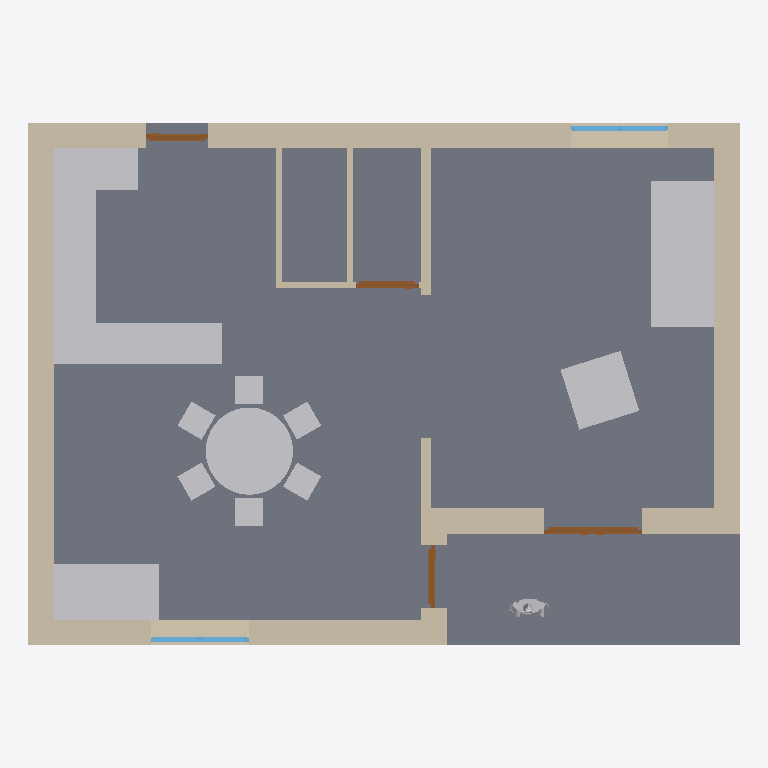
Plan cut of the same IFC building model at storey 'RDC' (level 0.00 m, cut at 1.40 m), seen from above with north up, elements coloured by IFC class: 11 walls (beige), 6 other elements (light grey), 4 doors (brown), 2 windows (light blue), 1 slab (grey). Cut surfaces are drawn darker.
Extent 10.2 m × 7.5 m × 3.1 m (x, y, z). Storeys (1): RDC at 0.00 m. Elements (27): 11 IfcWall, 5 IfcFurniture, 5 IfcWindow, 4 IfcDoor, 1 IfcBuildingElementProxy, 1 IfcSlab.

HEADER;
FILE_DESCRIPTION(('ViewDefinition[DesignTransferView]'),'2;1');
FILE_NAME('TUTO_2.ifc','2024-01-10T18:03:03+01:00',(''),(''),'IfcOpenShell v0.7.0-6c9e130ca','BlenderBIM [number]-00576ef','');
FILE_SCHEMA(('IFC4'));
ENDSEC;
DATA;
#1=IFCPROJECT('1FEUcA7ML99BE_wwThxY5X',$,'Mon projet',$,$,$,$,(#14,#26),#9);
#30=IFCSITE('36OtMnD6D3SPjJMECFETju',$,'Site',$,$,#53,$,$,$,$,$,$,$,$);
#36=IFCBUILDING('3pYSKeCzP2nQ9kPtEMs3HZ',$,'Batiment',$,$,#59,$,$,$,$,$,$);
#42=IFCBUILDINGSTOREY('2Aa0EGfaP8jQgWWuYBJW7k',$,'RDC',$,$,#65,$,$,$,$);
#73=IFCSLAB('1OA6nNOHr29OhVlO5PXCMY',$,'Slab',$,$,#82,#89,$,$);
#20420=IFCFURNITURE('2BDcwdpp12G84EV4D4gdhO',$,'Furniture',$,$,#20548,#20447,$,$);
#435=IFCWALL('3jg8DFWmXBceNmfKsSt95f',$,'Wall',$,$,#730,#441,$,$);
#509=IFCWALL('3sARtet6X8lff$r_XMADMT',$,'Wall',$,$,#1713,#515,$,$);
#15764=IFCFURNITURE('1_Wn7_aqz8Mg2MEABO2cfx',$,'Furniture',$,$,#20543,#15791,$,$);
#379=IFCWALL('2TtOnb1OT6Qh3ZvuiAt9q2',$,'Wall',$,$,#679,#385,$,$);
#102=IFCWALL('3Dkw0JbXL3lv9Qh$ofJvsE',$,'Wall',$,$,#583,#109,$,$);
#15694=IFCFURNITURE('023CMJ2dXEUQYjBE8opkVV',$,'Furniture',$,$,#20523,#15721,$,$);
#15729=IFCFURNITURE('0JkRWRtLf7_BISuw3RV5_e',$,'Furniture',$,$,#20533,#15756,$,$);
#197=IFCWALL('3PAvCo6oHB_RasWwIvv88P',$,'Wall',$,$,#762,#203,$,$);
#15659=IFCFURNITURE('3DvPAlR7f3fRwxh4XO7GzK',$,'Furniture',$,$,#20513,#15686,$,$);
#3717=IFCWALL('3Lirl$nkj3qwIEvpnDbPkm',$,'Wall',$,$,#14902,#3724,$,$);
#4101=IFCWALL('1QOPYZaNbExBE$Y27CNLWo',$,'Wall',$,$,#14917,#4112,$,$);
#4028=IFCWALL('0Fv_zfsBb0iwsfU_Dq9gfg',$,'Wall',$,$,#14922,#4034,$,$);
#3818=IFCWALL('0a9m4Uc9f7OQzW$jhciQQb',$,'Wall',$,$,#14897,#3829,$,$);
#2215=IFCDOOR('3C1lmXRRn4nRp7Ug5uHh96',$,'Door',$,$,#2599,#2247,$,2.5,1.39999997615814,$,$,$);
#141=IFCWALL('2w2UuEqgD21Oo6WEXEPSkD',$,'Wall',$,$,#615,#147,$,$);
#19601=IFCBUILDINGELEMENTPROXY('3m637g1rv6FhfJVmRbXRU2',$,'BuildingElementProxy',$,$,#20503,#19628,$,$);
#3922=IFCWALL('0X_j88FIz0vwOayK6_8dlr',$,'Wall',$,$,#14907,#3929,$,$);
#1517=IFCWINDOW('2y7cCenTnDHRTVvVUdPvxT',$,'Window',$,$,#2073,#1549,$,1.5,1.39999997615814,$,$,$);
#1600=IFCWINDOW('2MvrbEdZr3fuKuvpCAOOc4',$,'Window',$,$,#1695,#1631,$,1.5,1.39999997615814,$,$,$);
#1072=IFCDOOR('1MkkPH2_TDj83LkVA3tR2o',$,'Door',$,$,#3915,#1103,$,2.5,0.899999976158142,$,$,$);
#4233=IFCDOOR('1IreaxuAb1qRDY5i$gC$qB',$,'Door',$,$,#14912,#4259,$,2.5,0.899999976158142,$,$,$);
#974=IFCDOOR('1DS_XyHn109A$Fda9J7TUG',$,'Door',$,$,#2604,#1006,$,2.5,0.899999976158142,$,$,$);
ENDSEC;